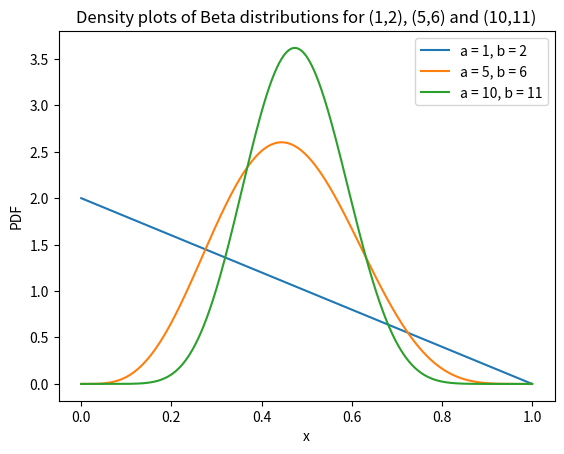

Reproduce this figure in Python.
import numpy as np
from scipy.special import gammaln
import matplotlib.pyplot as plt


def beta_pdf(x, a, b):
    
    beta = np.exp(gammaln(a) + gammaln(b) - gammaln(a+b))
    return x**(a-1) * (1-x)**(b-1) / beta



if __name__ == '__main__':
    
    a = [1, 5, 10]
    b = [1, 5, 10]

    x = np.linspace(0, 1, 1000)

    for i in range(len(a)):
        plt.plot(x, beta_pdf(x, a[i], b[i]), label=f'a = {a[i]}, b = {b[i]}')

    plt.xlabel('x')
    plt.ylabel('PDF')
    plt.title('Density plots of Beta distributions for (1,1), (5,5) and (10,10)')
    plt.legend()
    plt.savefig('output_2.png')
    plt.show()
    
    a = [1, 5, 10]
    b = [2, 6, 11]

    plt.clf()

    for i in range(len(a)):
        plt.plot(x, beta_pdf(x, a[i], b[i]), label=f'a = {a[i]}, b = {b[i]}')

    plt.xlabel('x')
    plt.ylabel('PDF')
    plt.title('Density plots of Beta distributions for (1,2), (5,6) and (10,11)')
    plt.legend()
    plt.savefig('output_3.png')
    plt.show()